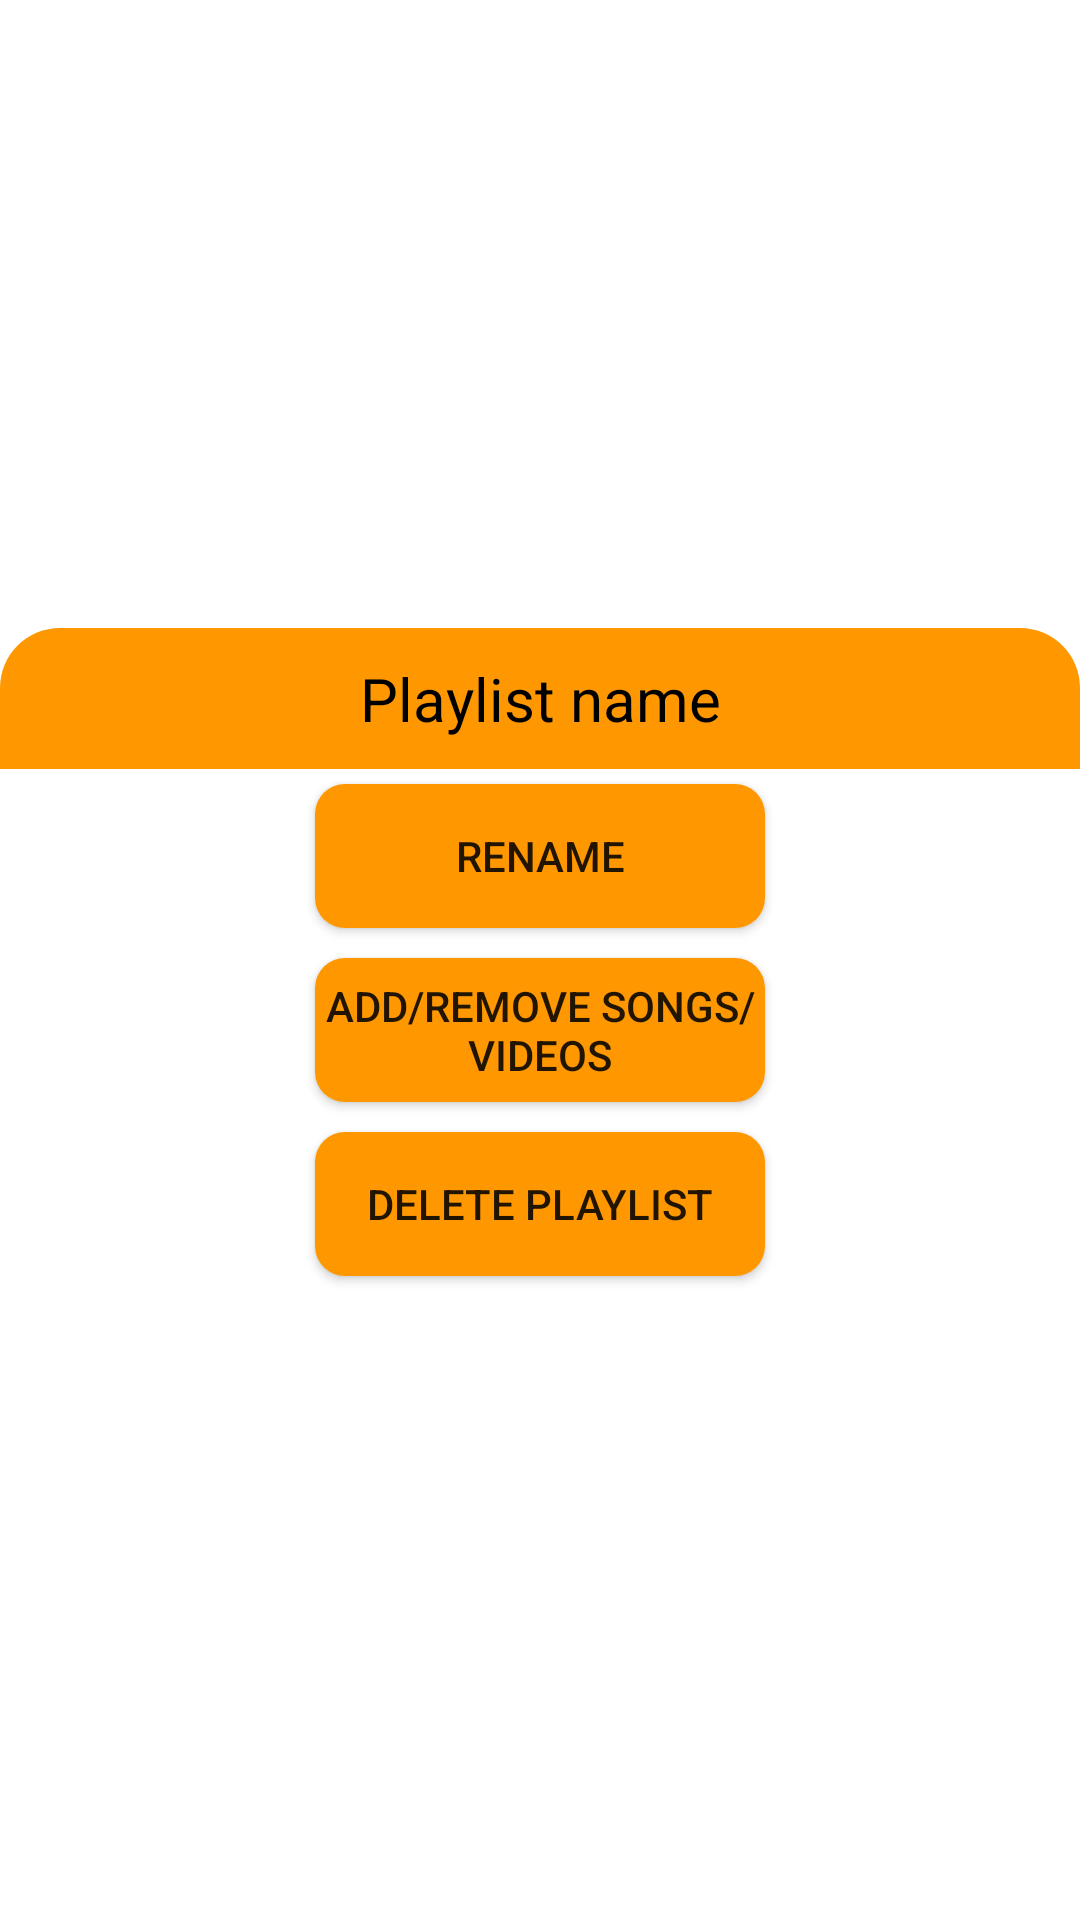

Android layout source for this screen:
<!-- AndroidManifest.xml: application theme Theme.Music_and_Video -->
<!-- res/layout/dialog_custom_playlist.xml -->
<?xml version="1.0" encoding="utf-8"?>
<LinearLayout xmlns:android="http://schemas.android.com/apk/res/android"
    android:layout_width="match_parent"
    android:layout_height="wrap_content"
    android:orientation="vertical"
    android:gravity="center"
    android:background="@drawable/bg_layout_add_playlist">
    <TextView
        android:id="@+id/txtNamePlayList"
        android:layout_width="match_parent"
        android:layout_height="wrap_content"
        android:gravity="center"
        android:background="@drawable/bg_layout_playlist_title"
        android:textColor="@color/black"
        android:textSize="20dp"
        android:padding="10dp"
        android:singleLine="true"
        android:text = "Playlist name">
    </TextView>
    <Button
        android:id="@+id/btnRename"
        android:layout_width="150dp"
        android:layout_height="wrap_content"
        android:layout_margin="5dp"
        android:background="@drawable/bg_button"
        android:textSize="14dp"
        android:text = "Rename">
    </Button>
    <Button
        android:id="@+id/btnAddOrRemoveItem"
        android:layout_width="150dp"
        android:layout_height="wrap_content"
        android:layout_margin="5dp"
        android:background="@drawable/bg_button"
        android:textSize="14dp"
        android:text = "Add/Remove songs/videos">
    </Button>
    <Button
        android:id="@+id/btnDelete"
        android:layout_width="150dp"
        android:layout_height="wrap_content"
        android:layout_margin="5dp"
        android:background="@drawable/bg_button"
        android:textSize="14dp"
        android:text = "Delete playlist">
    </Button>

</LinearLayout>
<!-- resources referenced by this layout -->
<resources>
  <color name="black">#FF000000</color>
  <!-- drawable bg_button (drawable) -->
  <?xml version="1.0" encoding="utf-8"?>
  <selector xmlns:android="http://schemas.android.com/apk/res/android">
      <item>
          <shape>
              <solid android:color="@color/primaryColor"></solid>
              <corners android:radius="10dp"></corners>
          </shape>
      </item>
  </selector>
  <!-- drawable bg_layout_playlist_title (drawable-v24) -->
  <?xml version="1.0" encoding="utf-8"?>
  <selector xmlns:android="http://schemas.android.com/apk/res/android">
      <item>
          <shape>
              <solid android:color="@color/primaryColor"></solid>
              <corners
                  android:topLeftRadius="20dp"
                  android:topRightRadius="20dp">
              </corners>
          </shape>
      </item>
  </selector>
  <style name="Theme.Music_and_Video" parent="Theme.MaterialComponents.DayNight.DarkActionBar">
          
          <item name="colorPrimary">@color/purple_500</item>
          <item name="colorPrimaryVariant">@color/purple_700</item>
          <item name="colorOnPrimary">@color/white</item>
          
          <item name="colorSecondary">@color/teal_200</item>
          <item name="colorSecondaryVariant">@color/teal_700</item>
          <item name="colorOnSecondary">@color/black</item>
          
          <item name="android:statusBarColor" tools:targetApi="l">?attr/colorPrimaryVariant</item>
          
      </style>
  <color name="primaryColor">#FF9800</color>
  <color name="purple_500">#FF6200EE</color>
  <color name="purple_700">#FF3700B3</color>
  <color name="white">#FFFFFFFF</color>
  <color name="teal_200">#FF03DAC5</color>
  <color name="teal_700">#FF018786</color>
</resources>
